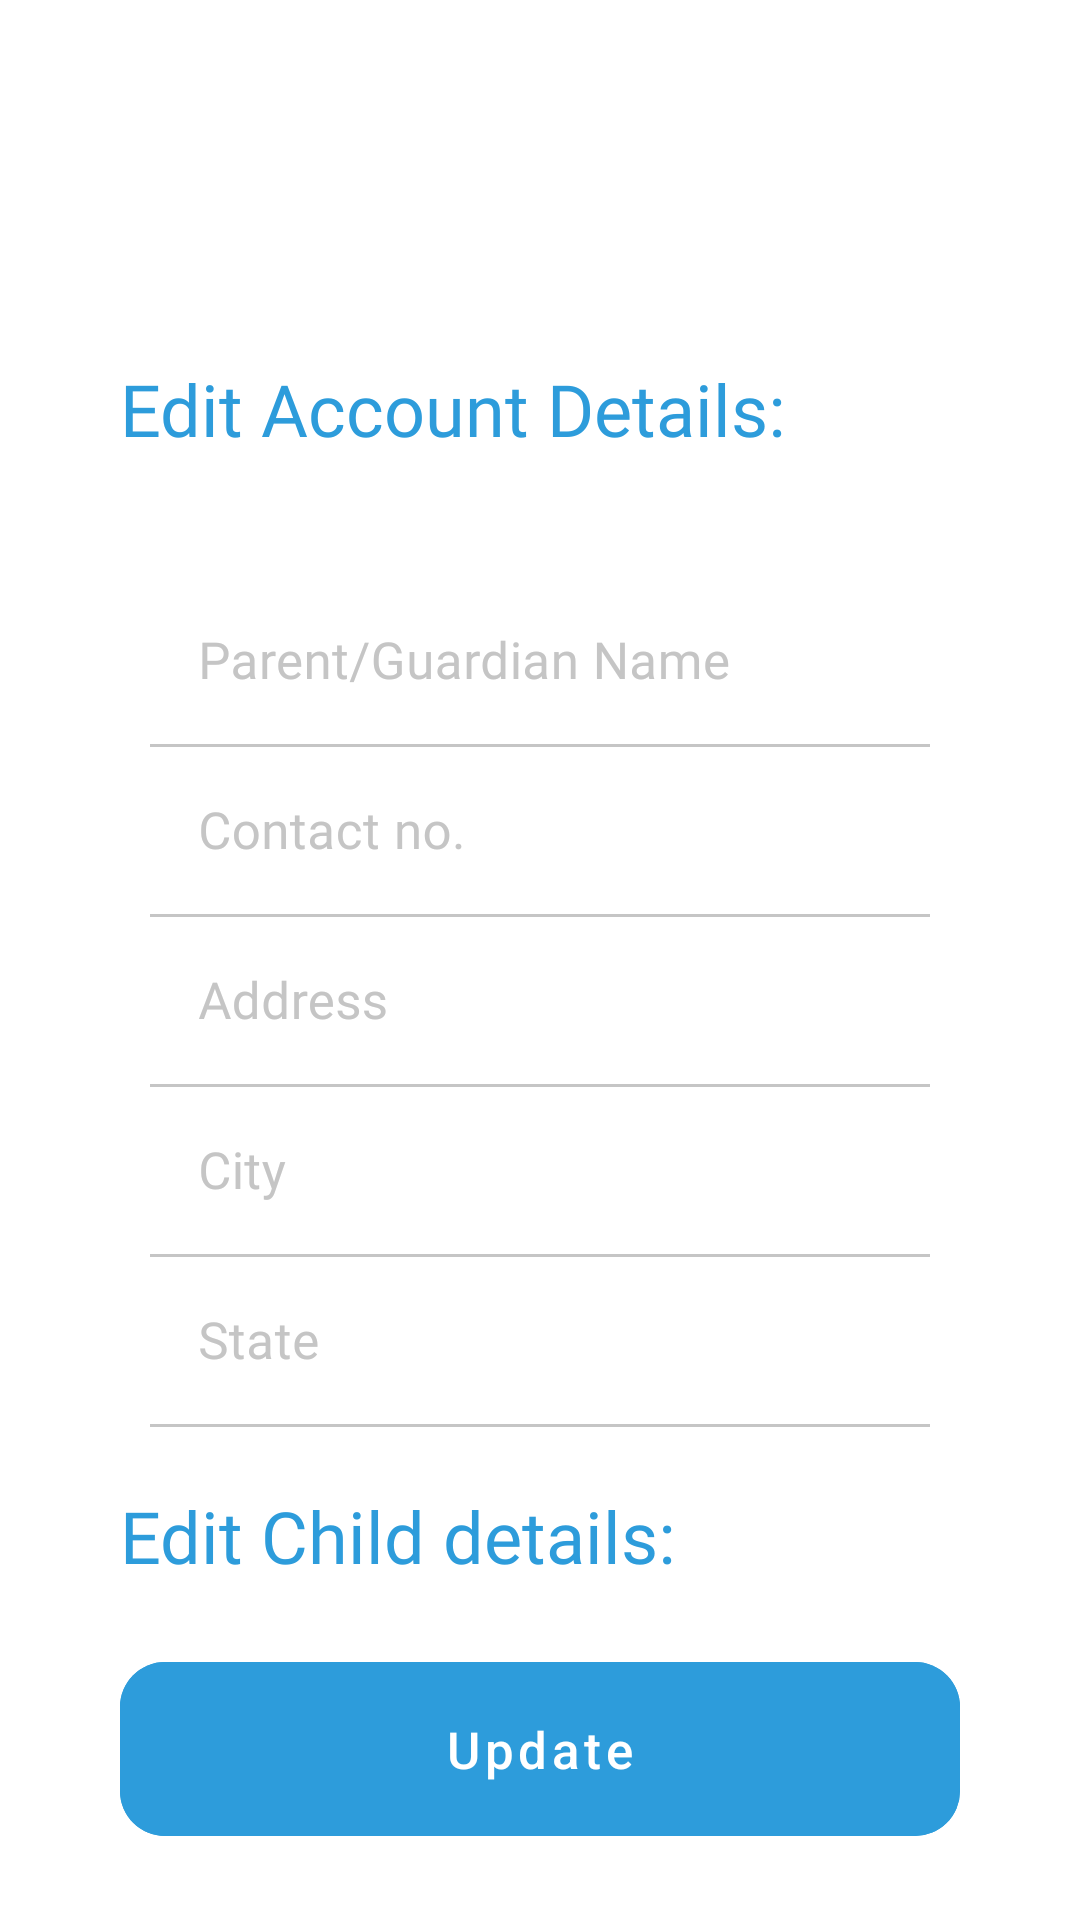

This screen was rendered from an Android layout file. Write that file and the resources it references.
<!-- AndroidManifest.xml: application theme AppTheme -->
<!-- res/layout/activity_account_settings.xml -->
<?xml version="1.0" encoding="utf-8"?>
<androidx.core.widget.NestedScrollView
    xmlns:android="http://schemas.android.com/apk/res/android"
    xmlns:app="http://schemas.android.com/apk/res-auto"
    xmlns:tools="http://schemas.android.com/tools"
    android:layout_width="match_parent"
    android:layout_height="match_parent"
    tools:context=".activities.AccountSettingsActivity">

    <LinearLayout
        android:orientation="vertical"
        android:layout_width="match_parent"
        android:layout_height="match_parent">

        <com.google.android.material.textview.MaterialTextView
            android:layout_width="wrap_content"
            android:layout_height="wrap_content"
            android:text="@string/edit_account_details"
            android:fontFamily="@font/montserrat_extra_bold"
            android:textSize="24sp"
            android:textColor="@color/colorAccent"
            android:layout_marginTop="120dp"
            android:layout_marginStart="40dp"/>

        <com.google.android.material.textfield.TextInputLayout
            android:layout_width="match_parent"
            android:layout_height="wrap_content"
            android:layout_marginHorizontal="50dp"
            android:id="@+id/edit_parent_name_layout"
            android:hint="@string/parent_name"
            android:textColorHint="@color/grey"
            app:hintTextAppearance="@style/TextAppearance.AppCompat.Small"
            app:hintTextColor="@color/colorAccent"
            app:boxStrokeColor="@color/input_text_field_color"
            style="@style/Widget.MaterialComponents.TextInputLayout.FilledBox">

            <com.google.android.material.textfield.TextInputEditText
                android:layout_width="match_parent"
                android:layout_height="match_parent"
                android:layout_marginTop="40dp"
                android:id="@+id/edit_parent_name_field"
                android:maxLines="1"
                android:text=""
                android:textSize="17sp"
                android:background="@color/white"
                android:fontFamily="@font/roboto_regular"
                android:textColor="@color/colorAccent" />
        </com.google.android.material.textfield.TextInputLayout>

        <com.google.android.material.textfield.TextInputLayout
            android:layout_width="match_parent"
            android:layout_height="wrap_content"
            android:layout_marginHorizontal="50dp"
            android:id="@+id/edit_phone_layout"
            android:hint="@string/phone"
            android:textColorHint="@color/grey"
            app:hintTextAppearance="@style/TextAppearance.AppCompat.Small"
            app:hintTextColor="@color/colorAccent"
            app:boxStrokeColor="@color/input_text_field_color"
            style="@style/Widget.MaterialComponents.TextInputLayout.FilledBox">

            <com.google.android.material.textfield.TextInputEditText
                android:layout_width="match_parent"
                android:layout_height="match_parent"
                android:id="@+id/edit_phone_field"
                android:maxLines="1"
                android:text=""
                android:textSize="17sp"
                android:background="@color/white"
                android:inputType="phone"
                android:fontFamily="@font/roboto_regular"
                android:textColor="@color/colorAccent" />
        </com.google.android.material.textfield.TextInputLayout>

        <com.google.android.material.textfield.TextInputLayout
            android:layout_width="match_parent"
            android:layout_height="wrap_content"
            android:layout_marginHorizontal="50dp"
            android:id="@+id/edit_address_layout"
            android:hint="@string/address"
            android:textColorHint="@color/grey"
            app:hintTextAppearance="@style/TextAppearance.AppCompat.Small"
            app:hintTextColor="@color/colorAccent"
            app:boxStrokeColor="@color/input_text_field_color"
            style="@style/Widget.MaterialComponents.TextInputLayout.FilledBox">

            <com.google.android.material.textfield.TextInputEditText
                android:layout_width="match_parent"
                android:layout_height="match_parent"
                android:id="@+id/edit_address_field"
                android:maxLines="1"
                android:text=""
                android:textSize="17sp"
                android:background="@color/white"
                android:fontFamily="@font/roboto_regular"
                android:textColor="@color/colorAccent" />
        </com.google.android.material.textfield.TextInputLayout>

        <com.google.android.material.textfield.TextInputLayout
            android:layout_width="match_parent"
            android:layout_height="wrap_content"
            android:layout_marginHorizontal="50dp"
            android:id="@+id/edit_city_layout"
            android:hint="@string/city"
            android:textColorHint="@color/grey"
            app:hintTextAppearance="@style/TextAppearance.AppCompat.Small"
            app:hintTextColor="@color/colorAccent"
            app:boxStrokeColor="@color/input_text_field_color"
            style="@style/Widget.MaterialComponents.TextInputLayout.FilledBox">

            <com.google.android.material.textfield.TextInputEditText
                android:layout_width="match_parent"
                android:layout_height="match_parent"
                android:id="@+id/edit_city_field"
                android:maxLines="1"
                android:text=""
                android:textSize="17sp"
                android:background="@color/white"
                android:fontFamily="@font/roboto_regular"
                android:textColor="@color/colorAccent" />
        </com.google.android.material.textfield.TextInputLayout>

        <com.google.android.material.textfield.TextInputLayout
            android:layout_width="match_parent"
            android:layout_height="wrap_content"
            android:layout_marginHorizontal="50dp"
            android:id="@+id/edit_state_layout"
            android:hint="@string/state"
            android:textColorHint="@color/grey"
            app:hintTextAppearance="@style/TextAppearance.AppCompat.Small"
            app:hintTextColor="@color/colorAccent"
            app:boxStrokeColor="@color/input_text_field_color"
            style="@style/Widget.MaterialComponents.TextInputLayout.FilledBox">

            <com.google.android.material.textfield.TextInputEditText
                android:layout_width="match_parent"
                android:layout_height="match_parent"
                android:id="@+id/edit_state_field"
                android:maxLines="1"
                android:text=""
                android:textSize="17sp"
                android:background="@color/white"
                android:fontFamily="@font/roboto_regular"
                android:textColor="@color/colorAccent" />
        </com.google.android.material.textfield.TextInputLayout>

        <com.google.android.material.textview.MaterialTextView
            android:layout_width="wrap_content"
            android:layout_height="wrap_content"
            android:text="@string/edit_child_details"
            android:fontFamily="@font/montserrat_extra_bold"
            android:textSize="24sp"
            android:textColor="@color/colorAccent"
            android:layout_marginStart="40dp"
            android:layout_marginTop="20dp" />

        <androidx.recyclerview.widget.RecyclerView
            android:layout_width="match_parent"
            android:layout_height="wrap_content"
            android:layout_marginHorizontal="45dp"
            android:id="@+id/edit_child_details_rv" />

        <com.google.android.material.button.MaterialButton
            android:layout_width="match_parent"
            android:layout_height="70dp"
            android:layout_marginTop="20dp"
            android:layout_marginHorizontal="40dp"
            android:id="@+id/update_details"
            android:enabled="false"
            android:text="@string/update"
            android:textColor="@color/white"
            android:backgroundTint="@color/colorAccent"
            android:fontFamily="@font/roboto_regular"
            android:textSize="17sp"
            android:textAllCaps="false"
            app:cornerRadius="15dp"
            style="@style/TextAppearance.MaterialComponents.Button" />
    </LinearLayout>
</androidx.core.widget.NestedScrollView>
<!-- resources referenced by this layout -->
<resources>
  <color name="colorAccent">#2D9CDB</color>
  <color name="grey">#c5c5c5</color>
  <color name="white">#ffffff</color>
  <string name="address">Address</string>
  <string name="city">City</string>
  <string name="edit_account_details">Edit Account Details:</string>
  <string name="edit_child_details">Edit Child details:</string>
  <string name="parent_name">Parent/Guardian Name</string>
  <string name="phone">Contact no.</string>
  <string name="state">State</string>
  <string name="update">Update</string>
  <style name="AppTheme" parent="Theme.MaterialComponents.Light.NoActionBar">
          
          <item name="colorControlNormal">#c5c5c5</item>
          <item name="colorControlHighlight">@color/colorAccent</item>
          <item name="colorControlActivated">@color/colorAccent</item>
      </style>
</resources>
